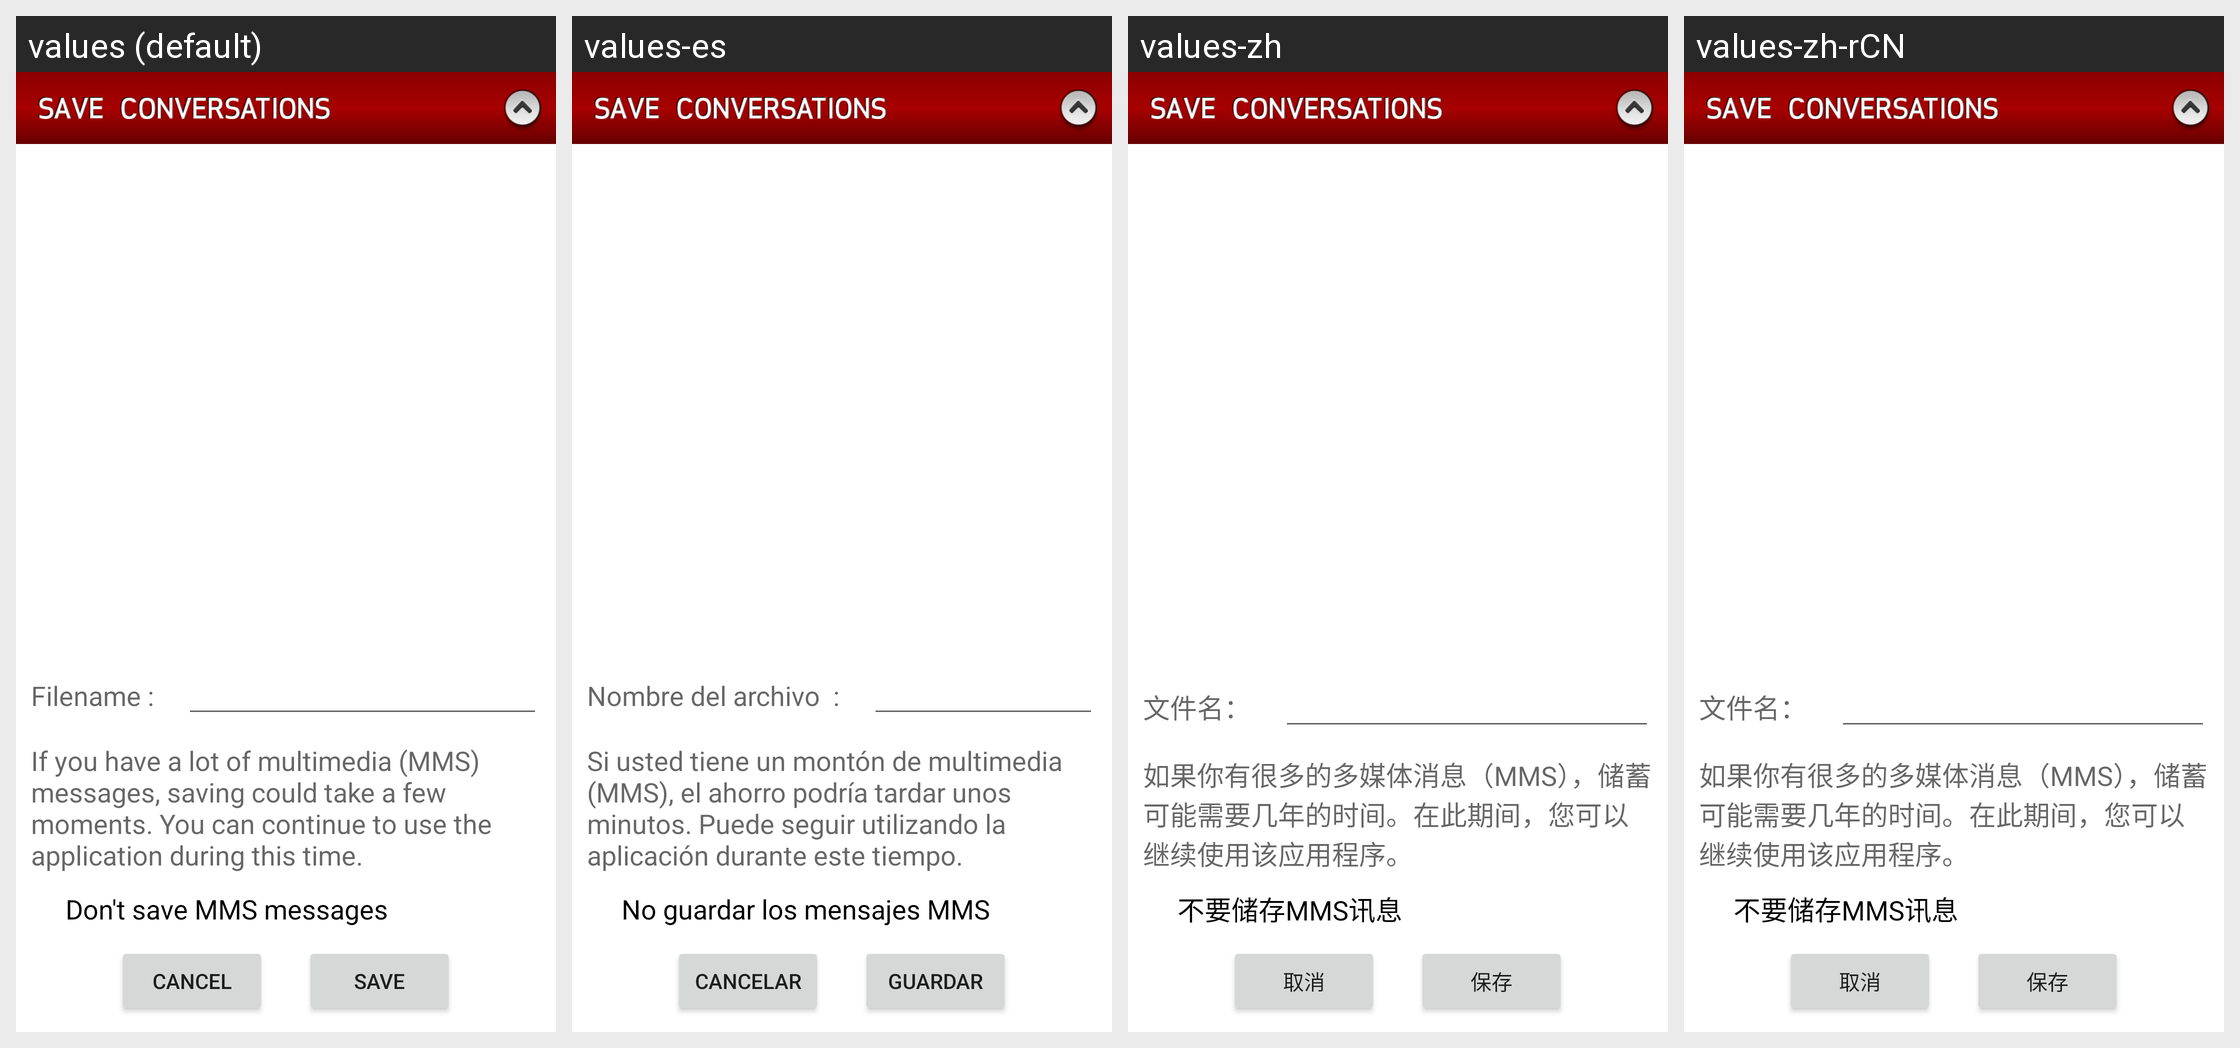

The Android screen above is rendered under several locales of the same app. Produce the string resources it draws, with the default and per-locale values.
Android screen res/layout/save_msgs_layout.xml rendered under 4 locales, left to right: values (default), values-es, values-zh, values-zh-rCN. Device: Nexus 5 (rendered at 1080×1920; each locale shown at half size, 540×960, under a caption strip naming it); theme Theme.MaterialComponents.DayNight.NoActionBar.
Other locales in the repository, not shown: values-cs, values-da, values-de, values-el, values-es-rUS, values-fr, values-it, values-ja, values-ko, values-nb, values-nl, values-pl, values-pt, values-pt-rPT, values-ru, values-sv, values-tr, values-vi, values-zh-rTW.
Strings drawn on this screen, with the default value and each locale's value (text and hints the layout hard-codes, and strings that could not be matched under every locale, appear in the picture but are not listed):

filename_label
  values: Filename :
  values-es: Nombre del archivo  :
  values-zh: 文件名​​：
  values-zh-rCN: 文件名​​：

save_dlg_txt
  values: If you have a lot of multimedia (MMS) messages, saving could take a few moments. You can continue to use the application during this time.
  values-es: Si usted tiene un montón de multimedia (MMS), el ahorro podría tardar unos minutos. Puede seguir utilizando la aplicación durante este tiempo.
  values-zh: 如果你有很多的多媒体消息（MMS），储蓄可能需要几年的时间。在此期间，您可以继续使用该应用程序。
  values-zh-rCN: 如果你有很多的多媒体消息（MMS），储蓄可能需要几年的时间。在此期间，您可以继续使用该应用程序。  [from values-zh]

support_mms_save
  values: Don't save MMS messages
  values-es: No guardar los mensajes MMS
  values-zh: 不要储存MMS讯息
  values-zh-rCN: 不要储存MMS讯息  [from values-zh]

cancel_label
  values: Cancel
  values-es: Cancelar
  values-zh: 取消
  values-zh-rCN: 取消

save_label
  values: Save
  values-es: Guardar
  values-zh: 保存
  values-zh-rCN: 保存
